Labelled photos from "images", an image-classification folder in labib116/sylvan-tinyml-models-and-datasets. The possible labels are: healthy, unhealthy.

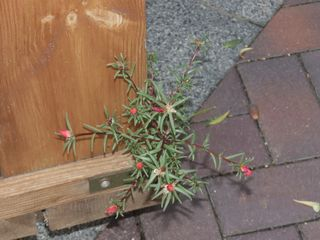
Label: healthy

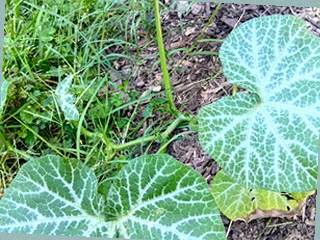
Label: healthy

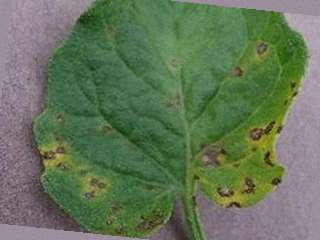
Label: unhealthy

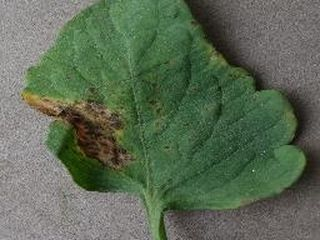
Label: unhealthy

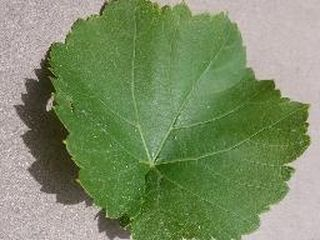
Label: healthy

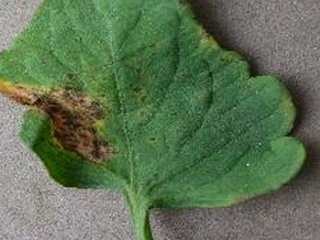
Label: unhealthy
